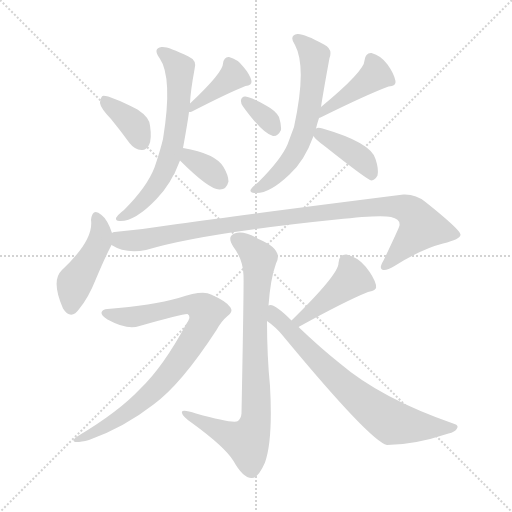
t = 0.00 s
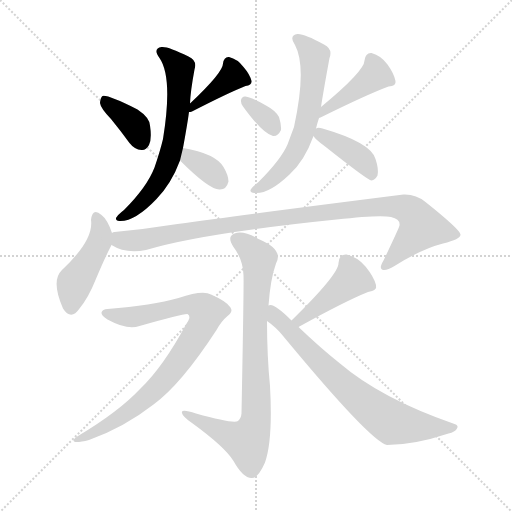
t = 1.96 s
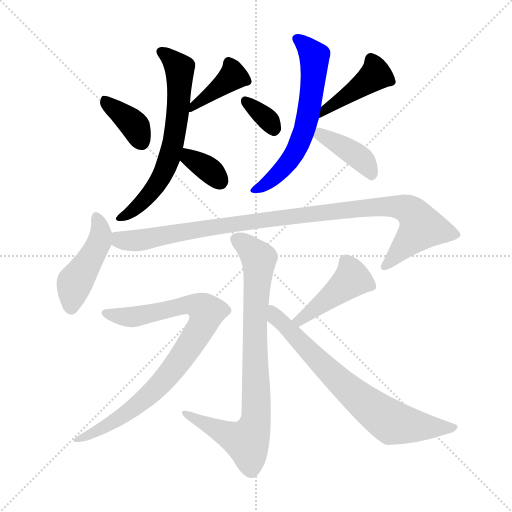
t = 3.93 s
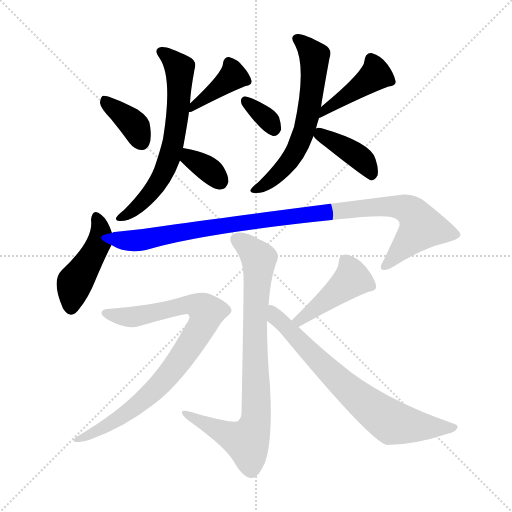
t = 5.89 s
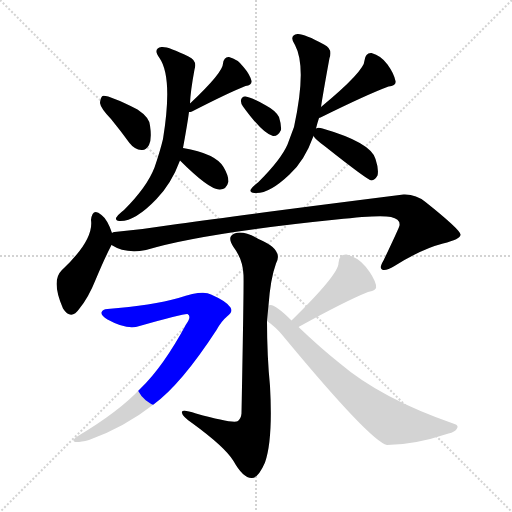
t = 7.86 s
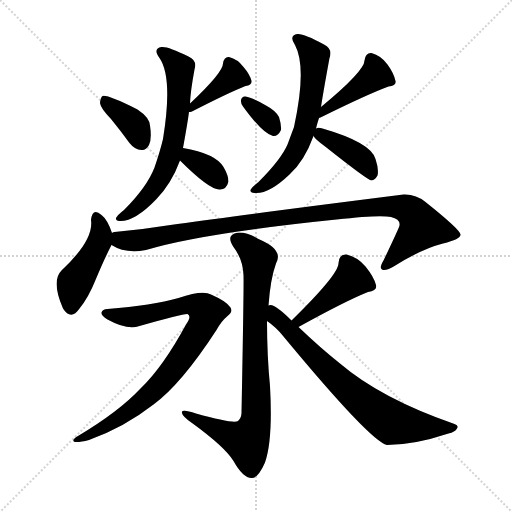
t = 9.82 s

The animated SVG that drew these frames (rendered in a browser with its animation timeline set to each time). Animation: 14 CSS @keyframes rules; one cycle of 9.82 s.

<svg version="1.1" viewBox="0 0 1024 1024" xmlns="http://www.w3.org/2000/svg">
  <g stroke="lightgray" stroke-dasharray="1,1" stroke-width="1" transform="scale(4, 4)">
    <line x1="0" y1="0" x2="256" y2="256"></line>
    <line x1="256" y1="0" x2="0" y2="256"></line>
    <line x1="128" y1="0" x2="128" y2="256"></line>
    <line x1="0" y1="128" x2="256" y2="128"></line>
  </g>
<g transform="scale(1, -1) translate(0, -900)">
   <style type="text/css">
    @keyframes keyframes0 {
      from {
       stroke: blue;
       stroke-dashoffset: 372;
       stroke-width: 128;
       }
       55% {
       animation-timing-function: step-end;
       stroke: blue;
       stroke-dashoffset: 0;
       stroke-width: 128;
       }
       to {
       stroke: black;
       stroke-width: 1024;
       }
       }
       #make-me-a-hanzi-animation-0 {
         animation: keyframes0 0.552734s both;
         animation-delay: 0.000000s;
         animation-timing-function: linear;
       }
    @keyframes keyframes1 {
      from {
       stroke: blue;
       stroke-dashoffset: 395;
       stroke-width: 128;
       }
       56% {
       animation-timing-function: step-end;
       stroke: blue;
       stroke-dashoffset: 0;
       stroke-width: 128;
       }
       to {
       stroke: black;
       stroke-width: 1024;
       }
       }
       #make-me-a-hanzi-animation-1 {
         animation: keyframes1 0.571452s both;
         animation-delay: 0.552734s;
         animation-timing-function: linear;
       }
    @keyframes keyframes2 {
      from {
       stroke: blue;
       stroke-dashoffset: 644;
       stroke-width: 128;
       }
       68% {
       animation-timing-function: step-end;
       stroke: blue;
       stroke-dashoffset: 0;
       stroke-width: 128;
       }
       to {
       stroke: black;
       stroke-width: 1024;
       }
       }
       #make-me-a-hanzi-animation-2 {
         animation: keyframes2 0.774089s both;
         animation-delay: 1.124186s;
         animation-timing-function: linear;
       }
    @keyframes keyframes3 {
      from {
       stroke: blue;
       stroke-dashoffset: 345;
       stroke-width: 128;
       }
       53% {
       animation-timing-function: step-end;
       stroke: blue;
       stroke-dashoffset: 0;
       stroke-width: 128;
       }
       to {
       stroke: black;
       stroke-width: 1024;
       }
       }
       #make-me-a-hanzi-animation-3 {
         animation: keyframes3 0.530762s both;
         animation-delay: 1.898275s;
         animation-timing-function: linear;
       }
    @keyframes keyframes4 {
      from {
       stroke: blue;
       stroke-dashoffset: 334;
       stroke-width: 128;
       }
       52% {
       animation-timing-function: step-end;
       stroke: blue;
       stroke-dashoffset: 0;
       stroke-width: 128;
       }
       to {
       stroke: black;
       stroke-width: 1024;
       }
       }
       #make-me-a-hanzi-animation-4 {
         animation: keyframes4 0.521810s both;
         animation-delay: 2.429036s;
         animation-timing-function: linear;
       }
    @keyframes keyframes5 {
      from {
       stroke: blue;
       stroke-dashoffset: 420;
       stroke-width: 128;
       }
       58% {
       animation-timing-function: step-end;
       stroke: blue;
       stroke-dashoffset: 0;
       stroke-width: 128;
       }
       to {
       stroke: black;
       stroke-width: 1024;
       }
       }
       #make-me-a-hanzi-animation-5 {
         animation: keyframes5 0.591797s both;
         animation-delay: 2.950846s;
         animation-timing-function: linear;
       }
    @keyframes keyframes6 {
      from {
       stroke: blue;
       stroke-dashoffset: 613;
       stroke-width: 128;
       }
       67% {
       animation-timing-function: step-end;
       stroke: blue;
       stroke-dashoffset: 0;
       stroke-width: 128;
       }
       to {
       stroke: black;
       stroke-width: 1024;
       }
       }
       #make-me-a-hanzi-animation-6 {
         animation: keyframes6 0.748861s both;
         animation-delay: 3.542643s;
         animation-timing-function: linear;
       }
    @keyframes keyframes7 {
      from {
       stroke: blue;
       stroke-dashoffset: 394;
       stroke-width: 128;
       }
       56% {
       animation-timing-function: step-end;
       stroke: blue;
       stroke-dashoffset: 0;
       stroke-width: 128;
       }
       to {
       stroke: black;
       stroke-width: 1024;
       }
       }
       #make-me-a-hanzi-animation-7 {
         animation: keyframes7 0.570638s both;
         animation-delay: 4.291504s;
         animation-timing-function: linear;
       }
    @keyframes keyframes8 {
      from {
       stroke: blue;
       stroke-dashoffset: 449;
       stroke-width: 128;
       }
       59% {
       animation-timing-function: step-end;
       stroke: blue;
       stroke-dashoffset: 0;
       stroke-width: 128;
       }
       to {
       stroke: black;
       stroke-width: 1024;
       }
       }
       #make-me-a-hanzi-animation-8 {
         animation: keyframes8 0.615397s both;
         animation-delay: 4.862142s;
         animation-timing-function: linear;
       }
    @keyframes keyframes9 {
      from {
       stroke: blue;
       stroke-dashoffset: 1004;
       stroke-width: 128;
       }
       77% {
       animation-timing-function: step-end;
       stroke: blue;
       stroke-dashoffset: 0;
       stroke-width: 128;
       }
       to {
       stroke: black;
       stroke-width: 1024;
       }
       }
       #make-me-a-hanzi-animation-9 {
         animation: keyframes9 1.067057s both;
         animation-delay: 5.477539s;
         animation-timing-function: linear;
       }
    @keyframes keyframes10 {
      from {
       stroke: blue;
       stroke-dashoffset: 818;
       stroke-width: 128;
       }
       73% {
       animation-timing-function: step-end;
       stroke: blue;
       stroke-dashoffset: 0;
       stroke-width: 128;
       }
       to {
       stroke: black;
       stroke-width: 1024;
       }
       }
       #make-me-a-hanzi-animation-10 {
         animation: keyframes10 0.915690s both;
         animation-delay: 6.544596s;
         animation-timing-function: linear;
       }
    @keyframes keyframes11 {
      from {
       stroke: blue;
       stroke-dashoffset: 839;
       stroke-width: 128;
       }
       73% {
       animation-timing-function: step-end;
       stroke: blue;
       stroke-dashoffset: 0;
       stroke-width: 128;
       }
       to {
       stroke: black;
       stroke-width: 1024;
       }
       }
       #make-me-a-hanzi-animation-11 {
         animation: keyframes11 0.932780s both;
         animation-delay: 7.460286s;
         animation-timing-function: linear;
       }
    @keyframes keyframes12 {
      from {
       stroke: blue;
       stroke-dashoffset: 430;
       stroke-width: 128;
       }
       58% {
       animation-timing-function: step-end;
       stroke: blue;
       stroke-dashoffset: 0;
       stroke-width: 128;
       }
       to {
       stroke: black;
       stroke-width: 1024;
       }
       }
       #make-me-a-hanzi-animation-12 {
         animation: keyframes12 0.599935s both;
         animation-delay: 8.393066s;
         animation-timing-function: linear;
       }
    @keyframes keyframes13 {
      from {
       stroke: blue;
       stroke-dashoffset: 711;
       stroke-width: 128;
       }
       70% {
       animation-timing-function: step-end;
       stroke: blue;
       stroke-dashoffset: 0;
       stroke-width: 128;
       }
       to {
       stroke: black;
       stroke-width: 1024;
       }
       }
       #make-me-a-hanzi-animation-13 {
         animation: keyframes13 0.828613s both;
         animation-delay: 8.993001s;
         animation-timing-function: linear;
       }
</style>
<path d="M 222.0 662.0 Q 240.0 640.0 259.0 614.0 Q 269.0 601.0 283.0 600.0 Q 292.0 599.0 298.0 610.0 Q 304.0 622.0 300.0 649.0 Q 299.0 665.0 275.0 681.0 Q 215.0 711.0 205.0 708.0 Q 201.0 705.0 200.0 694.0 Q 201.0 684.0 222.0 662.0 Z" fill="lightgray"></path> 
<path d="M 378.0 676.0 Q 381.0 676.0 384.0 677.0 Q 456.0 714.0 491.0 728.0 Q 504.0 729.0 503.0 738.0 Q 500.0 751.0 487.0 766.0 Q 475.0 782.0 458.0 786.0 Q 448.0 787.0 446.0 773.0 Q 446.0 755.0 380.0 693.0 C 359.0 673.0 359.0 673.0 378.0 676.0 Z" fill="lightgray"></path> 
<path d="M 366.0 604.0 Q 375.0 653.0 378.0 676.0 L 380.0 693.0 Q 381.0 718.0 389.0 761.0 Q 395.0 779.0 377.0 787.0 Q 335.0 808.0 323.0 806.0 Q 305.0 803.0 319.0 784.0 Q 346.0 745.0 326.0 622.0 Q 320.0 597.0 309.0 565.0 Q 294.0 526.0 248.0 480.0 Q 235.0 470.0 232.0 464.0 Q 231.0 457.0 241.0 458.0 Q 271.0 458.0 313.0 502.0 Q 343.0 533.0 360.0 579.0 L 366.0 604.0 Z" fill="lightgray"></path> 
<path d="M 360.0 579.0 Q 420.0 519.0 440.0 521.0 Q 453.0 521.0 457.0 537.0 Q 457.0 549.0 447.0 566.0 Q 431.0 593.0 366.0 604.0 C 336.0 609.0 339.0 600.0 360.0 579.0 Z" fill="lightgray"></path> 
<path d="M 486.0 687.0 Q 526.0 632.0 546.0 628.0 Q 556.0 627.0 562.0 640.0 Q 563.0 650.0 558.0 666.0 Q 551.0 679.0 532.0 689.0 Q 504.0 705.0 491.0 707.0 Q 484.0 708.0 482.0 700.0 Q 481.0 694.0 486.0 687.0 Z" fill="lightgray"></path> 
<path d="M 638.0 664.0 Q 639.0 665.0 641.0 665.0 Q 734.0 711.0 777.0 727.0 Q 793.0 728.0 791.0 738.0 Q 788.0 753.0 775.0 771.0 Q 762.0 789.0 743.0 794.0 Q 731.0 795.0 729.0 779.0 Q 729.0 758.0 642.0 686.0 C 619.0 667.0 610.0 653.0 638.0 664.0 Z" fill="lightgray"></path> 
<path d="M 632.0 643.0 Q 635.0 655.0 638.0 664.0 L 642.0 686.0 Q 646.0 713.0 659.0 784.0 Q 666.0 802.0 648.0 811.0 Q 608.0 833.0 595.0 832.0 Q 577.0 829.0 590.0 810.0 Q 614.0 765.0 588.0 646.0 Q 582.0 630.0 575.0 611.0 Q 562.0 581.0 517.0 536.0 Q 504.0 526.0 501.0 520.0 Q 500.0 514.0 509.0 514.0 Q 537.0 511.0 579.0 551.0 Q 609.0 578.0 627.0 628.0 L 632.0 643.0 Z" fill="lightgray"></path> 
<path d="M 627.0 628.0 Q 631.0 621.0 649.0 608.0 Q 736.0 539.0 743.0 539.0 Q 750.0 540.0 755.0 549.0 Q 758.0 561.0 751.0 582.0 Q 742.0 615.0 645.0 643.0 Q 636.0 646.0 632.0 643.0 C 619.0 639.0 619.0 639.0 627.0 628.0 Z" fill="lightgray"></path> 
<path d="M 224.0 434.0 Q 215.0 461.0 203.0 470.0 Q 185.0 486.0 182.0 460.0 Q 188.0 420.0 123.0 359.0 Q 102.0 338.0 126.0 283.0 Q 142.0 258.0 159.0 283.0 Q 177.0 305.0 191.0 340.0 Q 209.0 383.0 222.0 408.0 Q 222.0 409.0 223.0 410.0 C 229.0 421.0 229.0 421.0 224.0 434.0 Z" fill="lightgray"></path> 
<path d="M 223.0 410.0 Q 251.0 392.0 292.0 400.0 Q 400.0 433.0 673.0 461.0 Q 760.0 471.0 782.0 466.0 Q 801.0 462.0 799.0 449.0 Q 799.0 446.0 767.0 379.0 Q 758.0 364.0 764.0 361.0 Q 771.0 357.0 789.0 368.0 Q 843.0 402.0 886.0 413.0 Q 922.0 422.0 921.0 431.0 Q 920.0 441.0 851.0 496.0 Q 832.0 512.0 807.0 511.0 Q 498.0 472.0 355.0 452.0 Q 292.0 442.0 229.0 436.0 Q 226.0 436.0 224.0 434.0 C 194.0 429.0 196.0 422.0 223.0 410.0 Z" fill="lightgray"></path> 
<path d="M 537.0 289.0 Q 541.0 343.0 552.0 373.0 Q 568.0 401.0 517.0 422.0 Q 486.0 440.0 469.0 433.0 Q 453.0 427.0 467.0 406.0 Q 486.0 381.0 487.0 350.0 Q 488.0 334.0 483.0 73.0 Q 482.0 63.0 476.0 58.0 Q 467.0 52.0 392.0 73.0 Q 361.0 83.0 364.0 74.0 Q 365.0 67.0 384.0 54.0 Q 450.0 6.0 467.0 -22.0 Q 486.0 -56.0 503.0 -56.0 Q 516.0 -57.0 530.0 -25.0 Q 546.0 20.0 540.0 128.0 Q 534.0 189.0 534.0 258.0 L 537.0 289.0 Z" fill="lightgray"></path> 
<path d="M 215.0 282.0 Q 205.0 282.0 203.0 275.0 Q 202.0 269.0 215.0 261.0 Q 255.0 239.0 279.0 248.0 Q 367.0 273.0 375.0 272.0 Q 384.0 268.0 372.0 251.0 Q 326.0 166.0 281.0 123.0 Q 238.0 77.0 156.0 28.0 Q 141.0 19.0 150.0 16.0 Q 159.0 15.0 178.0 20.0 Q 248.0 45.0 307.0 91.0 Q 362.0 131.0 433.0 240.0 Q 443.0 258.0 454.0 267.0 Q 467.0 276.0 461.0 285.0 Q 454.0 297.0 422.0 311.0 Q 406.0 321.0 357.0 304.0 Q 305.0 289.0 215.0 282.0 Z" fill="lightgray"></path> 
<path d="M 597.0 246.0 Q 691.0 298.0 736.0 316.0 Q 755.0 319.0 752.0 330.0 Q 748.0 346.0 731.0 367.0 Q 715.0 386.0 693.0 391.0 Q 678.0 392.0 677.0 374.0 Q 678.0 352.0 583.0 259.0 C 562.0 238.0 571.0 232.0 597.0 246.0 Z" fill="lightgray"></path> 
<path d="M 583.0 259.0 Q 552.0 290.0 541.0 290.0 Q 538.0 290.0 537.0 289.0 C 508.0 295.0 510.0 276.0 534.0 258.0 Q 553.0 245.0 567.0 227.0 Q 741.0 17.0 774.0 10.0 Q 828.0 10.0 897.0 33.0 Q 910.0 36.0 914.0 43.0 Q 918.0 49.0 909.0 52.0 Q 762.0 103.0 680.0 173.0 Q 641.0 204.0 597.0 246.0 L 583.0 259.0 Z" fill="lightgray"></path> 
      <clipPath id="make-me-a-hanzi-clip-0">
      <path d="M 222.0 662.0 Q 240.0 640.0 259.0 614.0 Q 269.0 601.0 283.0 600.0 Q 292.0 599.0 298.0 610.0 Q 304.0 622.0 300.0 649.0 Q 299.0 665.0 275.0 681.0 Q 215.0 711.0 205.0 708.0 Q 201.0 705.0 200.0 694.0 Q 201.0 684.0 222.0 662.0 Z" fill="lightgray"></path>
      </clipPath>
      <path clip-path="url(#make-me-a-hanzi-clip-0)" d="M 208.0 699.0 L 265.0 654.0 L 284.0 615.0 " fill="none" id="make-me-a-hanzi-animation-0" stroke-dasharray="244 488" stroke-linecap="round"></path>

      <clipPath id="make-me-a-hanzi-clip-1">
      <path d="M 378.0 676.0 Q 381.0 676.0 384.0 677.0 Q 456.0 714.0 491.0 728.0 Q 504.0 729.0 503.0 738.0 Q 500.0 751.0 487.0 766.0 Q 475.0 782.0 458.0 786.0 Q 448.0 787.0 446.0 773.0 Q 446.0 755.0 380.0 693.0 C 359.0 673.0 359.0 673.0 378.0 676.0 Z" fill="lightgray"></path>
      </clipPath>
      <path clip-path="url(#make-me-a-hanzi-clip-1)" d="M 458.0 774.0 L 466.0 747.0 L 405.0 699.0 L 393.0 697.0 L 380.0 680.0 " fill="none" id="make-me-a-hanzi-animation-1" stroke-dasharray="267 534" stroke-linecap="round"></path>

      <clipPath id="make-me-a-hanzi-clip-2">
      <path d="M 366.0 604.0 Q 375.0 653.0 378.0 676.0 L 380.0 693.0 Q 381.0 718.0 389.0 761.0 Q 395.0 779.0 377.0 787.0 Q 335.0 808.0 323.0 806.0 Q 305.0 803.0 319.0 784.0 Q 346.0 745.0 326.0 622.0 Q 320.0 597.0 309.0 565.0 Q 294.0 526.0 248.0 480.0 Q 235.0 470.0 232.0 464.0 Q 231.0 457.0 241.0 458.0 Q 271.0 458.0 313.0 502.0 Q 343.0 533.0 360.0 579.0 L 366.0 604.0 Z" fill="lightgray"></path>
      </clipPath>
      <path clip-path="url(#make-me-a-hanzi-clip-2)" d="M 324.0 795.0 L 359.0 763.0 L 348.0 617.0 L 332.0 566.0 L 313.0 530.0 L 273.0 484.0 L 239.0 464.0 " fill="none" id="make-me-a-hanzi-animation-2" stroke-dasharray="516 1032" stroke-linecap="round"></path>

      <clipPath id="make-me-a-hanzi-clip-3">
      <path d="M 360.0 579.0 Q 420.0 519.0 440.0 521.0 Q 453.0 521.0 457.0 537.0 Q 457.0 549.0 447.0 566.0 Q 431.0 593.0 366.0 604.0 C 336.0 609.0 339.0 600.0 360.0 579.0 Z" fill="lightgray"></path>
      </clipPath>
      <path clip-path="url(#make-me-a-hanzi-clip-3)" d="M 375.0 595.0 L 380.0 582.0 L 420.0 559.0 L 440.0 538.0 " fill="none" id="make-me-a-hanzi-animation-3" stroke-dasharray="217 434" stroke-linecap="round"></path>

      <clipPath id="make-me-a-hanzi-clip-4">
      <path d="M 486.0 687.0 Q 526.0 632.0 546.0 628.0 Q 556.0 627.0 562.0 640.0 Q 563.0 650.0 558.0 666.0 Q 551.0 679.0 532.0 689.0 Q 504.0 705.0 491.0 707.0 Q 484.0 708.0 482.0 700.0 Q 481.0 694.0 486.0 687.0 Z" fill="lightgray"></path>
      </clipPath>
      <path clip-path="url(#make-me-a-hanzi-clip-4)" d="M 492.0 696.0 L 527.0 669.0 L 547.0 642.0 " fill="none" id="make-me-a-hanzi-animation-4" stroke-dasharray="206 412" stroke-linecap="round"></path>

      <clipPath id="make-me-a-hanzi-clip-5">
      <path d="M 638.0 664.0 Q 639.0 665.0 641.0 665.0 Q 734.0 711.0 777.0 727.0 Q 793.0 728.0 791.0 738.0 Q 788.0 753.0 775.0 771.0 Q 762.0 789.0 743.0 794.0 Q 731.0 795.0 729.0 779.0 Q 729.0 758.0 642.0 686.0 C 619.0 667.0 610.0 653.0 638.0 664.0 Z" fill="lightgray"></path>
      </clipPath>
      <path clip-path="url(#make-me-a-hanzi-clip-5)" d="M 742.0 781.0 L 751.0 750.0 L 693.0 707.0 L 657.0 689.0 L 649.0 671.0 " fill="none" id="make-me-a-hanzi-animation-5" stroke-dasharray="292 584" stroke-linecap="round"></path>

      <clipPath id="make-me-a-hanzi-clip-6">
      <path d="M 632.0 643.0 Q 635.0 655.0 638.0 664.0 L 642.0 686.0 Q 646.0 713.0 659.0 784.0 Q 666.0 802.0 648.0 811.0 Q 608.0 833.0 595.0 832.0 Q 577.0 829.0 590.0 810.0 Q 614.0 765.0 588.0 646.0 Q 582.0 630.0 575.0 611.0 Q 562.0 581.0 517.0 536.0 Q 504.0 526.0 501.0 520.0 Q 500.0 514.0 509.0 514.0 Q 537.0 511.0 579.0 551.0 Q 609.0 578.0 627.0 628.0 L 632.0 643.0 Z" fill="lightgray"></path>
      </clipPath>
      <path clip-path="url(#make-me-a-hanzi-clip-6)" d="M 595.0 820.0 L 629.0 787.0 L 610.0 642.0 L 579.0 578.0 L 547.0 543.0 L 508.0 520.0 " fill="none" id="make-me-a-hanzi-animation-6" stroke-dasharray="485 970" stroke-linecap="round"></path>

      <clipPath id="make-me-a-hanzi-clip-7">
      <path d="M 627.0 628.0 Q 631.0 621.0 649.0 608.0 Q 736.0 539.0 743.0 539.0 Q 750.0 540.0 755.0 549.0 Q 758.0 561.0 751.0 582.0 Q 742.0 615.0 645.0 643.0 Q 636.0 646.0 632.0 643.0 C 619.0 639.0 619.0 639.0 627.0 628.0 Z" fill="lightgray"></path>
      </clipPath>
      <path clip-path="url(#make-me-a-hanzi-clip-7)" d="M 639.0 633.0 L 721.0 584.0 L 745.0 549.0 " fill="none" id="make-me-a-hanzi-animation-7" stroke-dasharray="266 532" stroke-linecap="round"></path>

      <clipPath id="make-me-a-hanzi-clip-8">
      <path d="M 224.0 434.0 Q 215.0 461.0 203.0 470.0 Q 185.0 486.0 182.0 460.0 Q 188.0 420.0 123.0 359.0 Q 102.0 338.0 126.0 283.0 Q 142.0 258.0 159.0 283.0 Q 177.0 305.0 191.0 340.0 Q 209.0 383.0 222.0 408.0 Q 222.0 409.0 223.0 410.0 C 229.0 421.0 229.0 421.0 224.0 434.0 Z" fill="lightgray"></path>
      </clipPath>
      <path clip-path="url(#make-me-a-hanzi-clip-8)" d="M 193.0 465.0 L 202.0 435.0 L 198.0 414.0 L 150.0 336.0 L 142.0 288.0 " fill="none" id="make-me-a-hanzi-animation-8" stroke-dasharray="321 642" stroke-linecap="round"></path>

      <clipPath id="make-me-a-hanzi-clip-9">
      <path d="M 223.0 410.0 Q 251.0 392.0 292.0 400.0 Q 400.0 433.0 673.0 461.0 Q 760.0 471.0 782.0 466.0 Q 801.0 462.0 799.0 449.0 Q 799.0 446.0 767.0 379.0 Q 758.0 364.0 764.0 361.0 Q 771.0 357.0 789.0 368.0 Q 843.0 402.0 886.0 413.0 Q 922.0 422.0 921.0 431.0 Q 920.0 441.0 851.0 496.0 Q 832.0 512.0 807.0 511.0 Q 498.0 472.0 355.0 452.0 Q 292.0 442.0 229.0 436.0 Q 226.0 436.0 224.0 434.0 C 194.0 429.0 196.0 422.0 223.0 410.0 Z" fill="lightgray"></path>
      </clipPath>
      <path clip-path="url(#make-me-a-hanzi-clip-9)" d="M 229.0 428.0 L 241.0 420.0 L 281.0 419.0 L 430.0 447.0 L 698.0 482.0 L 758.0 487.0 L 813.0 483.0 L 843.0 446.0 L 769.0 366.0 " fill="none" id="make-me-a-hanzi-animation-9" stroke-dasharray="876 1752" stroke-linecap="round"></path>

      <clipPath id="make-me-a-hanzi-clip-10">
      <path d="M 537.0 289.0 Q 541.0 343.0 552.0 373.0 Q 568.0 401.0 517.0 422.0 Q 486.0 440.0 469.0 433.0 Q 453.0 427.0 467.0 406.0 Q 486.0 381.0 487.0 350.0 Q 488.0 334.0 483.0 73.0 Q 482.0 63.0 476.0 58.0 Q 467.0 52.0 392.0 73.0 Q 361.0 83.0 364.0 74.0 Q 365.0 67.0 384.0 54.0 Q 450.0 6.0 467.0 -22.0 Q 486.0 -56.0 503.0 -56.0 Q 516.0 -57.0 530.0 -25.0 Q 546.0 20.0 540.0 128.0 Q 534.0 189.0 534.0 258.0 L 537.0 289.0 Z" fill="lightgray"></path>
      </clipPath>
      <path clip-path="url(#make-me-a-hanzi-clip-10)" d="M 475.0 419.0 L 499.0 404.0 L 518.0 378.0 L 510.0 264.0 L 513.0 78.0 L 508.0 45.0 L 492.0 17.0 L 416.0 49.0 L 380.0 72.0 L 370.0 72.0 " fill="none" id="make-me-a-hanzi-animation-10" stroke-dasharray="690 1380" stroke-linecap="round"></path>

      <clipPath id="make-me-a-hanzi-clip-11">
      <path d="M 215.0 282.0 Q 205.0 282.0 203.0 275.0 Q 202.0 269.0 215.0 261.0 Q 255.0 239.0 279.0 248.0 Q 367.0 273.0 375.0 272.0 Q 384.0 268.0 372.0 251.0 Q 326.0 166.0 281.0 123.0 Q 238.0 77.0 156.0 28.0 Q 141.0 19.0 150.0 16.0 Q 159.0 15.0 178.0 20.0 Q 248.0 45.0 307.0 91.0 Q 362.0 131.0 433.0 240.0 Q 443.0 258.0 454.0 267.0 Q 467.0 276.0 461.0 285.0 Q 454.0 297.0 422.0 311.0 Q 406.0 321.0 357.0 304.0 Q 305.0 289.0 215.0 282.0 Z" fill="lightgray"></path>
      </clipPath>
      <path clip-path="url(#make-me-a-hanzi-clip-11)" d="M 211.0 274.0 L 255.0 266.0 L 286.0 268.0 L 372.0 291.0 L 388.0 291.0 L 413.0 276.0 L 404.0 248.0 L 366.0 188.0 L 306.0 117.0 L 244.0 68.0 L 195.0 37.0 L 156.0 21.0 " fill="none" id="make-me-a-hanzi-animation-11" stroke-dasharray="711 1422" stroke-linecap="round"></path>

      <clipPath id="make-me-a-hanzi-clip-12">
      <path d="M 597.0 246.0 Q 691.0 298.0 736.0 316.0 Q 755.0 319.0 752.0 330.0 Q 748.0 346.0 731.0 367.0 Q 715.0 386.0 693.0 391.0 Q 678.0 392.0 677.0 374.0 Q 678.0 352.0 583.0 259.0 C 562.0 238.0 571.0 232.0 597.0 246.0 Z" fill="lightgray"></path>
      </clipPath>
      <path clip-path="url(#make-me-a-hanzi-clip-12)" d="M 691.0 377.0 L 700.0 362.0 L 702.0 341.0 L 633.0 284.0 L 602.0 262.0 L 595.0 265.0 " fill="none" id="make-me-a-hanzi-animation-12" stroke-dasharray="302 604" stroke-linecap="round"></path>

      <clipPath id="make-me-a-hanzi-clip-13">
      <path d="M 583.0 259.0 Q 552.0 290.0 541.0 290.0 Q 538.0 290.0 537.0 289.0 C 508.0 295.0 510.0 276.0 534.0 258.0 Q 553.0 245.0 567.0 227.0 Q 741.0 17.0 774.0 10.0 Q 828.0 10.0 897.0 33.0 Q 910.0 36.0 914.0 43.0 Q 918.0 49.0 909.0 52.0 Q 762.0 103.0 680.0 173.0 Q 641.0 204.0 597.0 246.0 L 583.0 259.0 Z" fill="lightgray"></path>
      </clipPath>
      <path clip-path="url(#make-me-a-hanzi-clip-13)" d="M 541.0 281.0 L 660.0 155.0 L 778.0 58.0 L 833.0 47.0 L 906.0 45.0 " fill="none" id="make-me-a-hanzi-animation-13" stroke-dasharray="583 1166" stroke-linecap="round"></path>

</g>
</svg>
